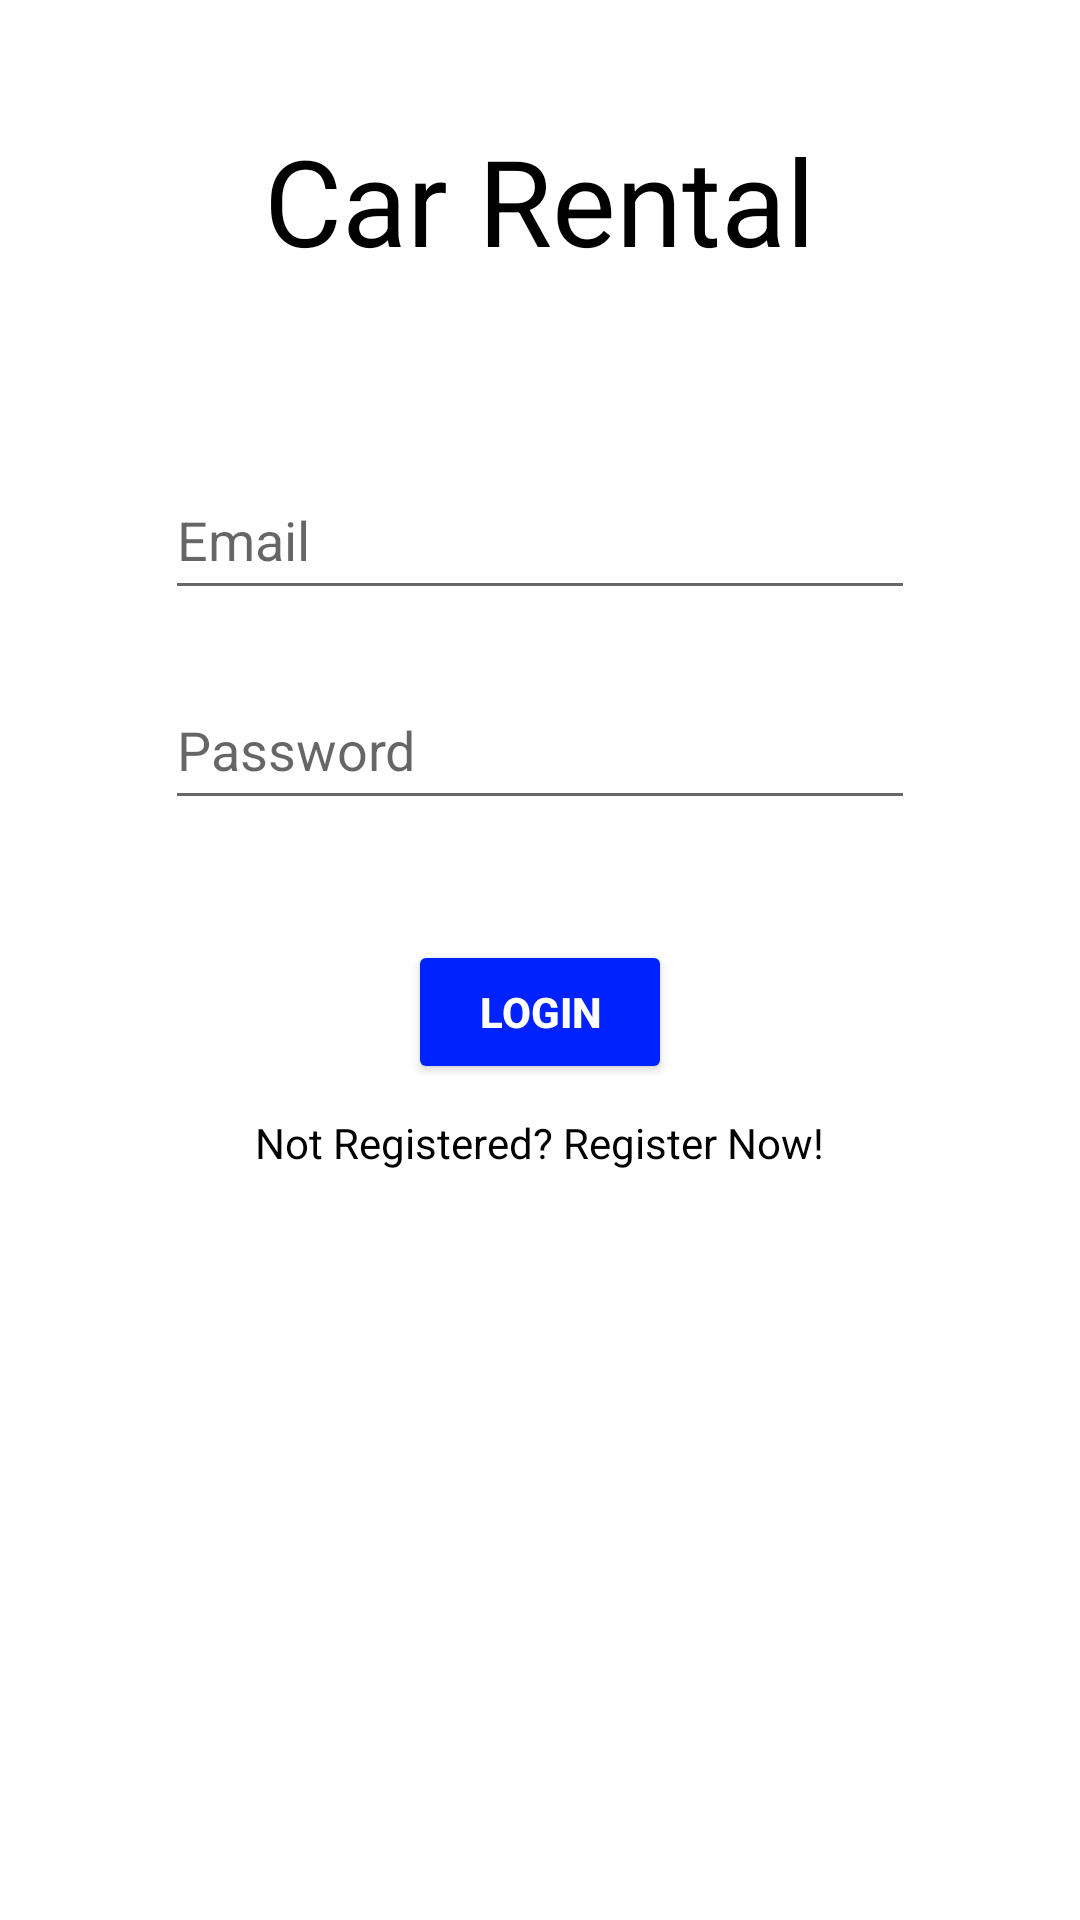

Android layout source for this screen:
<!-- AndroidManifest.xml: application theme Theme.Car_Rental -->
<!-- res/layout/fragment_login.xml -->
<?xml version="1.0" encoding="utf-8"?>
<LinearLayout xmlns:android="http://schemas.android.com/apk/res/android"
    xmlns:tools="http://schemas.android.com/tools"
    android:layout_width="match_parent"
    android:layout_height="match_parent"
    android:orientation="vertical"
    tools:context=".fragments.LoginFragment">

    <TextView
        android:id="@+id/tv_title"
        android:layout_width="wrap_content"
        android:layout_height="wrap_content"
        android:layout_gravity="center"
        android:layout_marginTop="40sp"
        android:text="@string/title"
        android:textColor="@color/black"
        android:textSize="40sp" />

    <EditText
        android:id="@+id/et_email"
        android:layout_width="wrap_content"
        android:layout_height="wrap_content"
        android:layout_gravity="center"
        android:layout_marginTop="60sp"
        android:autofillHints="Email..."
        android:hint="@string/email"
        android:inputType="textEmailAddress"
        android:minWidth="250sp"
        android:minHeight="50sp" />

    <EditText
        android:id="@+id/et_password"
        android:layout_width="wrap_content"
        android:layout_height="wrap_content"
        android:layout_gravity="center"
        android:layout_marginTop="20sp"
        android:autofillHints="Password..."
        android:hint="@string/password"
        android:inputType="textPassword"
        android:minWidth="250sp"
        android:minHeight="50sp" />

    <Button
        android:id="@+id/btn_login"
        android:layout_width="wrap_content"
        android:layout_height="wrap_content"
        android:layout_gravity="center"
        android:layout_marginTop="40sp"
        android:backgroundTint="#0022FF"
        android:text="@string/login"
        android:textColor="#FFFFFF"
        android:textStyle="bold" />

    <TextView
        android:id="@+id/tv_register"
        android:layout_width="wrap_content"
        android:layout_height="wrap_content"
        android:layout_gravity="center"
        android:layout_marginTop="10sp"
        android:text="@string/not_registered_register_now"
        android:textColor="@color/black" />
</LinearLayout>
<!-- resources referenced by this layout -->
<resources>
  <string name="email">Email</string>
  <string name="login">Login</string>
  <string name="not_registered_register_now">Not Registered? Register Now!</string>
  <string name="password">Password</string>
  <string name="title">Car Rental</string>
  <style name="Theme.Car_Rental" parent="Theme.MaterialComponents.DayNight.NoActionBar">
          
          <item name="colorPrimary">@color/purple_500</item>
          <item name="colorPrimaryVariant">@color/purple_700</item>
          <item name="colorOnPrimary">@color/white</item>
          
          <item name="colorSecondary">@color/teal_200</item>
          <item name="colorSecondaryVariant">@color/teal_700</item>
          <item name="colorOnSecondary">@color/black</item>
          
          <item name="android:statusBarColor" tools:targetApi="l">?attr/colorPrimaryVariant</item>
          
      </style>
  <!-- not gathered from this repository: default colours our renderer supplied (Android Studio template values) -->
  <color name="purple_500">#FF6200EE</color>
  <color name="purple_700">#FF3700B3</color>
  <color name="teal_200">#FF03DAC5</color>
  <color name="teal_700">#FF018786</color>
  <color name="black">#FF000000</color>
  <color name="white">#FFFFFFFF</color>
</resources>
